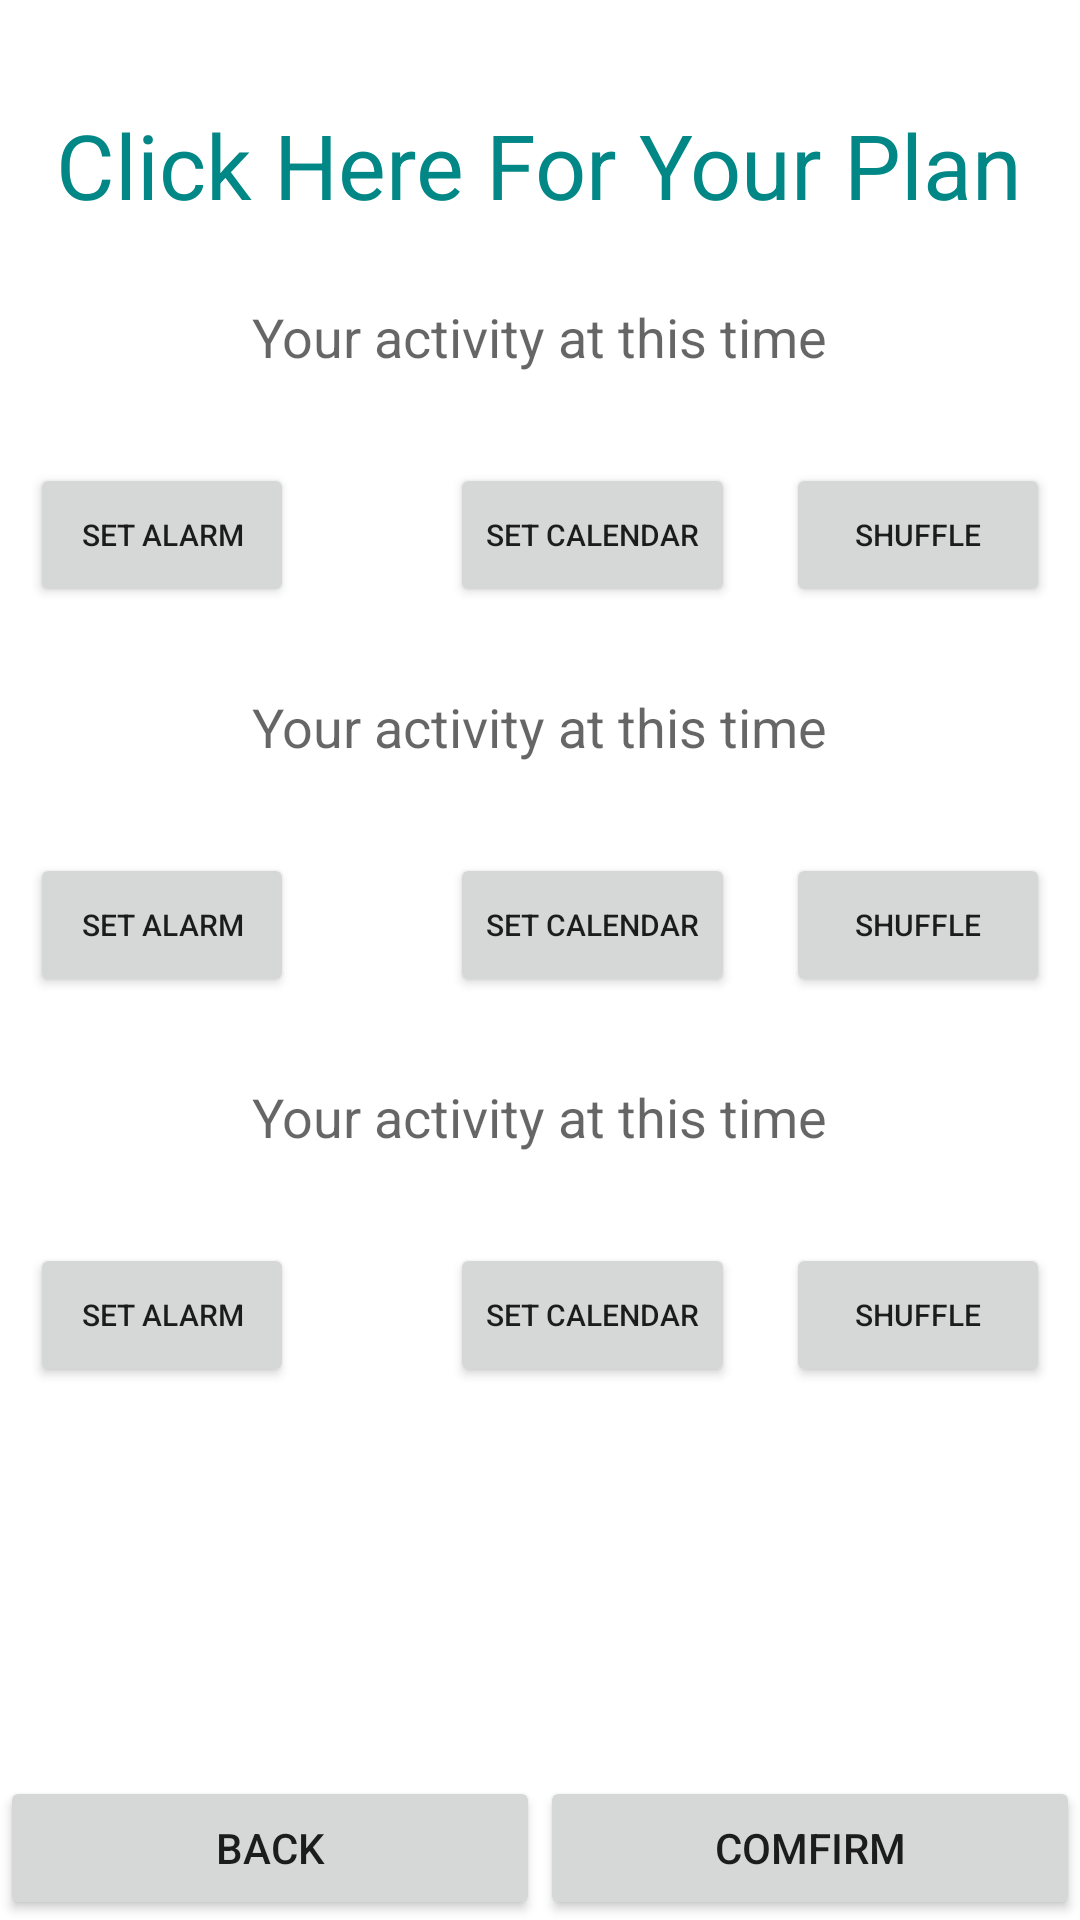

Here is an Android app screen rendered from its layout file. Give the layout XML and the strings, colors and styles it references.
<!-- AndroidManifest.xml: application theme Theme.TogetherWeGrow -->
<!-- res/layout/activity_result.xml -->
<?xml version="1.0" encoding="utf-8"?>
<RelativeLayout xmlns:android="http://schemas.android.com/apk/res/android"
    xmlns:app="http://schemas.android.com/apk/res-auto"
    xmlns:tools="http://schemas.android.com/tools"
    android:orientation="vertical"
    android:layout_width="match_parent"
    android:layout_height="match_parent"
    android:gravity="center"
    android:layout_gravity="center"
    android:background="@drawable/withdad"
    tools:context=".ActivityResult">

    <TextView
        android:id="@+id/clickRes"
        android:layout_width="wrap_content"
        android:layout_height="50dp"
        android:text="Click Here For Your Plan"
        android:textSize="30sp"
        android:textColor="@color/teal_700"
        android:layout_marginTop="30dp"
        android:gravity="center"
        android:layout_centerHorizontal="true"/>

    <TextView
        android:id="@+id/activityOne"
        android:layout_width="wrap_content"
        android:layout_height="wrap_content"
        android:textSize="18sp"
        android:textColor="@color/teal_700"
        android:layout_marginTop="100dp"
        android:hint="Your activity at this time"
        android:layout_centerHorizontal="true"/>

    <Button
        android:id="@+id/btnSetOne"
        android:layout_width="wrap_content"
        android:layout_height="wrap_content"
        android:layout_below="@+id/activityOne"
        android:layout_marginLeft="10dp"
        android:layout_marginTop="30dp"
        android:text="set alarm"
        android:textSize="10sp" />

    <Button
        android:id="@+id/btnCalOne"
        android:layout_width="wrap_content"
        android:layout_height="wrap_content"
        android:layout_below="@+id/activityOne"
        android:layout_marginLeft="150dp"
        android:layout_marginTop="30dp"
        android:text="set calendar"
        android:textSize="10sp" />

    <Button
        android:id="@+id/btnShuffleOne"
        android:layout_width="wrap_content"
        android:layout_height="wrap_content"
        android:layout_below="@+id/activityOne"
        android:layout_alignParentEnd="true"
        android:layout_marginTop="30dp"
        android:layout_marginEnd="10dp"
        android:text="shuffle"
        android:textSize="10sp" />

    <TextView
        android:id="@+id/activityTwo"
        android:layout_width="wrap_content"
        android:layout_height="wrap_content"
        android:textSize="18sp"
        android:textColor="@color/teal_700"
        android:layout_marginTop="230dp"
        android:hint="Your activity at this time"
        android:layout_centerHorizontal="true"/>

    <Button
        android:id="@+id/btnSetTwo"
        android:layout_width="wrap_content"
        android:layout_height="wrap_content"
        android:layout_below="@+id/activityTwo"
        android:layout_marginLeft="10dp"
        android:layout_marginTop="30dp"
        android:text="set alarm"
        android:textSize="10sp" />

    <Button
        android:id="@+id/btnCalTwo"
        android:layout_width="wrap_content"
        android:layout_height="wrap_content"
        android:layout_below="@+id/activityTwo"
        android:layout_marginLeft="150dp"
        android:layout_marginTop="30dp"
        android:text="set calendar"
        android:textSize="10sp" />

    <Button
        android:id="@+id/btnShuffleTwo"
        android:layout_width="wrap_content"
        android:layout_height="wrap_content"
        android:layout_below="@+id/activityTwo"
        android:layout_alignParentEnd="true"
        android:layout_marginTop="30dp"
        android:layout_marginEnd="10dp"
        android:text="shuffle"
        android:textSize="10sp" />

    <TextView
        android:id="@+id/activityThree"
        android:layout_width="wrap_content"
        android:layout_height="wrap_content"
        android:textSize="18sp"
        android:textColor="@color/teal_700"
        android:layout_marginTop="360dp"
        android:hint="Your activity at this time"
        android:layout_centerHorizontal="true"/>

    <Button
        android:id="@+id/btnSetThree"
        android:layout_width="wrap_content"
        android:layout_height="wrap_content"
        android:layout_below="@+id/activityThree"
        android:layout_marginLeft="10dp"
        android:layout_marginTop="30dp"
        android:text="set alarm"
        android:textSize="10sp" />

    <Button
        android:id="@+id/btnCalThree"
        android:layout_width="wrap_content"
        android:layout_height="wrap_content"
        android:layout_below="@+id/activityThree"
        android:layout_marginLeft="150dp"
        android:layout_marginTop="30dp"
        android:text="set calendar"
        android:textSize="10sp" />

    <Button
        android:id="@+id/btnShuffleThree"
        android:layout_width="wrap_content"
        android:layout_height="wrap_content"
        android:layout_below="@+id/activityThree"
        android:layout_alignParentEnd="true"
        android:layout_marginTop="30dp"
        android:layout_marginEnd="10dp"
        android:text="shuffle"
        android:textSize="10sp" />




















    <LinearLayout
        android:layout_height="wrap_content"
        android:layout_width="match_parent"
        android:layout_alignParentBottom="true">
        <Button
            android:id="@+id/btnBack"
            android:layout_width="match_parent"
            android:layout_height="wrap_content"
            android:layout_weight="1"
            android:text="Back">
        </Button>
        <Button
            android:id="@+id/btnConfirm"
            android:layout_width="match_parent"
            android:layout_height="wrap_content"
            android:layout_weight="1"
            android:text="Comfirm">
        </Button>
    </LinearLayout>

</RelativeLayout>
<!-- resources referenced by this layout -->
<resources>
  <color name="teal_700">#FF018786</color>
  <style name="Theme.TogetherWeGrow" parent="Theme.MaterialComponents.DayNight.DarkActionBar">
          
          <item name="colorPrimary">@color/purple_500</item>
          <item name="colorPrimaryVariant">@color/purple_700</item>
          <item name="colorOnPrimary">@color/white</item>
          
          <item name="colorSecondary">@color/teal_200</item>
          <item name="colorSecondaryVariant">@color/teal_700</item>
          <item name="colorOnSecondary">@color/black</item>
          
          <item name="android:statusBarColor" tools:targetApi="l">?attr/colorPrimaryVariant</item>
          
      </style>
  <color name="purple_500">#FF6200EE</color>
  <color name="purple_700">#FF3700B3</color>
  <color name="white">#FFFFFFFF</color>
  <color name="teal_200">#FF03DAC5</color>
  <color name="black">#FF000000</color>
</resources>
